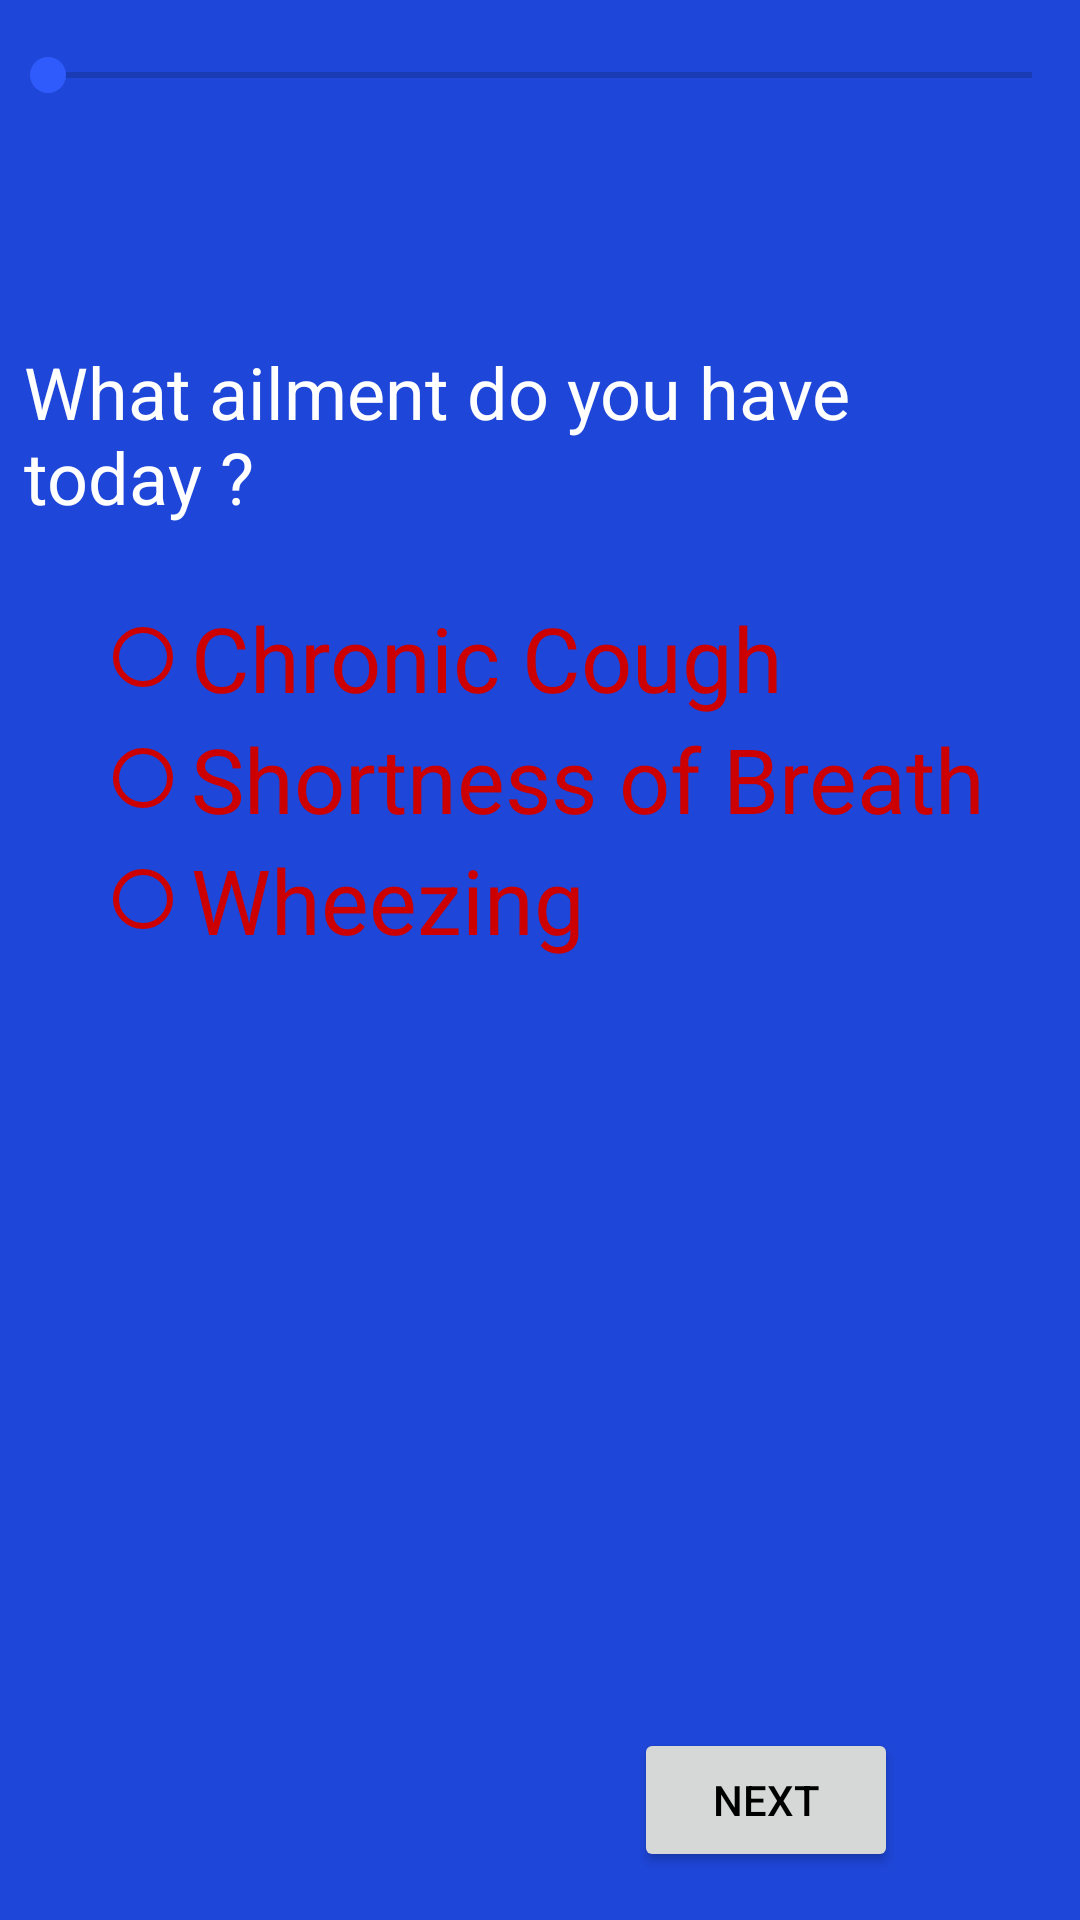

Here is an Android app screen rendered from its layout file. Give the layout XML and the strings, colors and styles it references.
<!-- AndroidManifest.xml: application theme AppTheme -->
<!-- res/layout/activity_questions.xml -->
<?xml version="1.0" encoding="utf-8"?>

<android.support.constraint.ConstraintLayout xmlns:android="http://schemas.android.com/apk/res/android"
    xmlns:app="http://schemas.android.com/apk/res-auto"
    xmlns:tools="http://schemas.android.com/tools"
    android:layout_width="match_parent"
    android:layout_height="match_parent"
    tools:context="com.example.example.pharmacyassistant.QuestionsActivity"
    tools:layout_editor_absoluteY="0dp"
    tools:layout_editor_absoluteX="0dp">

    <SeekBar
        android:id="@+id/seekBar"
        android:layout_width="0dp"
        android:layout_height="wrap_content"
        android:layout_marginTop="16dp"
        android:max="120"
        app:layout_constraintHorizontal_bias="0.0"
        app:layout_constraintLeft_toLeftOf="parent"
        app:layout_constraintRight_toRightOf="parent"
        app:layout_constraintTop_toTopOf="parent" />

    <TextView
        android:id="@+id/progressText"
        android:layout_width="wrap_content"
        android:layout_height="wrap_content"
        android:layout_marginTop="16dp"
        android:textAlignment="center"
        android:textColor="@android:color/black"
        android:textSize="24sp"
        app:layout_constraintLeft_toLeftOf="parent"
        app:layout_constraintRight_toRightOf="parent"
        app:layout_constraintTop_toBottomOf="@+id/seekBar" />

    <TextView
        android:id="@+id/questiontext"
        android:layout_width="0dp"
        android:layout_height="wrap_content"
        android:layout_marginLeft="8dp"
        android:layout_marginRight="8dp"
        android:layout_marginTop="32dp"
        android:text="@string/display_message1"
        android:textColor="@android:color/white"
        android:textSize="24sp"
        app:layout_constraintHorizontal_bias="0.0"
        app:layout_constraintLeft_toLeftOf="parent"
        app:layout_constraintRight_toRightOf="parent"
        app:layout_constraintTop_toBottomOf="@+id/progressText" />

    <Button
        android:id="@+id/previousbutton"
        android:layout_width="wrap_content"
        android:layout_height="wrap_content"
        android:layout_marginBottom="16dp"
        android:text="@string/button_previous"
        android:visibility="invisible"
        app:layout_constraintBottom_toBottomOf="parent"
        app:layout_constraintLeft_toLeftOf="parent"
        app:layout_constraintRight_toLeftOf="@+id/nextbutton" />

    <Button
        android:id="@+id/nextbutton"
        android:layout_width="wrap_content"
        android:layout_height="wrap_content"
        android:layout_marginBottom="16dp"
        android:text="@string/button_next"
        app:layout_constraintBottom_toBottomOf="parent"
        app:layout_constraintLeft_toRightOf="@+id/previousbutton"
        app:layout_constraintRight_toRightOf="parent" />

    <RadioGroup
        android:id="@+id/RGroup"
        android:layout_width="wrap_content"
        android:layout_height="wrap_content"
        android:layout_marginStart="8dp"
        android:layout_marginEnd="8dp"
        android:layout_marginLeft="8dp"
        android:layout_marginRight="8dp"
        android:layout_marginTop="24dp"
        app:layout_constraintLeft_toLeftOf="parent"
        app:layout_constraintRight_toRightOf="parent"
        app:layout_constraintTop_toBottomOf="@+id/questiontext">

        <RadioButton
            android:id="@+id/radiooption1"
            android:layout_width="wrap_content"
            android:layout_height="wrap_content"
            android:buttonTint="@color/textColorPrimary"
            android:text="@string/question1_display1"
            android:textColor="@color/textColorPrimary"
            android:textSize="30sp" />

        <RadioButton
            android:id="@+id/radiooption2"
            android:layout_width="wrap_content"
            android:layout_height="wrap_content"
            android:buttonTint="@color/textColorPrimary"
            android:text="@string/question2_display1"
            android:textColor="@color/textColorPrimary"
            android:textSize="30sp" />

        <RadioButton
            android:id="@+id/radiooption3"
            android:layout_width="wrap_content"
            android:layout_height="wrap_content"
            android:buttonTint="@color/textColorPrimary"
            android:text="@string/question3_display1"
            android:textColor="@color/textColorPrimary"
            android:textSize="30sp" />
    </RadioGroup>

</android.support.constraint.ConstraintLayout>
<!-- resources referenced by this layout -->
<resources>
  <color name="textColorPrimary">@android:color/holo_red_dark</color>
  <string name="button_next">NEXT</string>
  <string name="button_previous">PREVIOUS</string>
  <string name="display_message1">What ailment do you have today ?</string>
  <string name="question1_display1">Chronic Cough</string>
  <string name="question2_display1">Shortness of Breath</string>
  <string name="question3_display1">Wheezing</string>
  <style name="AppTheme" parent="Theme.AppCompat.Light.DarkActionBar">
          
          <item name="colorPrimary">@color/colorPrimary</item>
          <item name="colorPrimaryDark">@color/colorPrimaryDark</item>
          <item name="colorAccent">@color/colorAccent</item>
          <item name="android:textColorPrimary">@color/textColorPrimary</item>
          <item name="android:textColor">@color/textColor</item>
          <item name="android:windowBackground">@color/windowBackground</item>
      </style>
  <color name="colorPrimary">#2505b5</color>
  <color name="colorPrimaryDark">#2f5bfc</color>
  <color name="colorAccent">#2f5bfc</color>
  <color name="textColor">@android:color/black</color>
  <color name="windowBackground">#1E46D8</color>
</resources>
